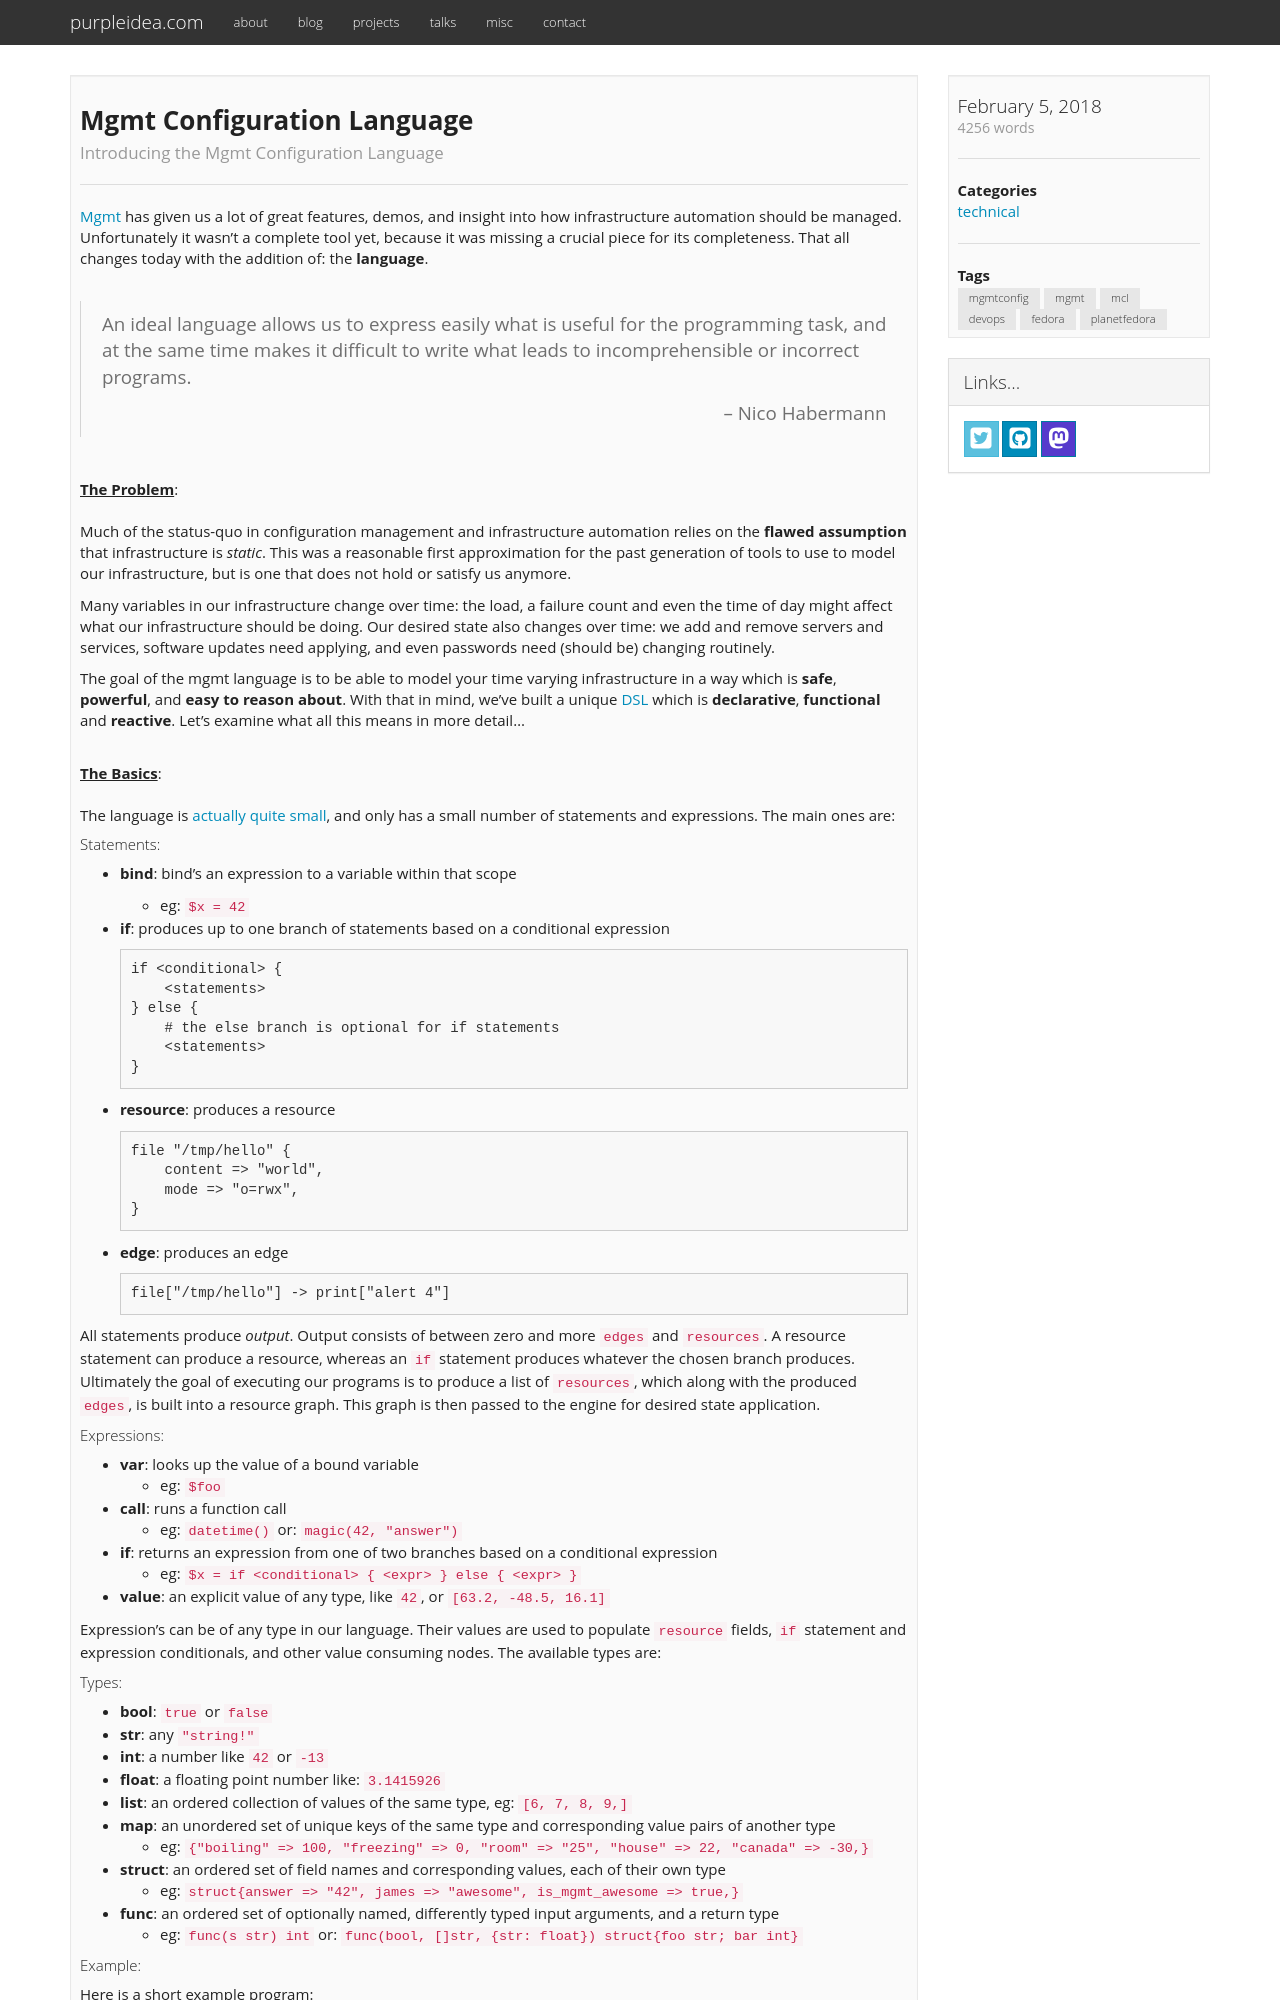

repository: purpleidea/purpleidea.com · page: blog/2018/02/05/mgmt-configuration-language/index.html · generator: jekyll

---
date: 2018-02-05 00:00:00-05:00
title: "Mgmt Configuration Language"
description: "Introducing the Mgmt Configuration Language"
categories:
  - "technical"
tags:
  - "mgmtconfig"
  - "mgmt"
  - "mcl"
  - "devops"
  - "fedora"
  - "planetfedora"
draft: false
---

[Mgmt](https://github.com/purpleidea/mgmt/) has given us a lot of great
features, demos, and insight into how infrastructure automation should be
managed. Unfortunately it wasn't a complete tool yet, because it was missing a
crucial piece for its completeness. That all changes today with the addition of:
the **language**.

<br />

> An ideal language allows us to express easily what is useful for the programming task, and at the same time makes it difficult to write what leads to incomprehensible or incorrect programs.
>
> <div style="text-align:right">– Nico Habermann</div>

{{< blog-paragraph-header "The Problem" >}}

Much of the status-quo in configuration management and infrastructure automation
relies on the **flawed assumption** that infrastructure is _static_. This was a
reasonable first approximation for the past generation of tools to use to model
our infrastructure, but is one that does not hold or satisfy us anymore.

Many variables in our infrastructure change over time: the load, a failure
count and even the time of day might affect what our infrastructure should be
doing. Our desired state also changes over time: we add and remove servers and
services, software updates need applying, and even passwords need (should be)
changing routinely.

The goal of the mgmt language is to be able to model your time varying
infrastructure in a way which is **safe**, **powerful**, and **easy to reason
about**. With that in mind, we've built a unique [DSL](https://en.wikipedia.org/wiki/Domain-specific_language)
which is **declarative**, **functional** and **reactive**. Let's examine what
all this means in more detail...

{{< blog-paragraph-header "The Basics" >}}

The language is [actually quite small](https://github.com/purpleidea/mgmt/blob/master/lang/parser.y),
and only has a small number of statements and expressions. The main ones are:

##### Statements:
- **bind**: bind's an expression to a variable within that scope
	- eg: `$x = 42`
- **if**: produces up to one branch of statements based on a conditional expression

	```
	if <conditional> {
		<statements>
	} else {
		# the else branch is optional for if statements
		<statements>
	}
	```
- **resource**: produces a resource

	```
	file "/tmp/hello" {
		content => "world",
		mode => "o=rwx",
	}
	```
- **edge**: produces an edge

	```
	file["/tmp/hello"] -> print["alert 4"]
	```

All statements produce _output_. Output consists of between zero and more
`edges` and `resources`. A resource statement can produce a resource, whereas an
`if` statement produces whatever the chosen branch produces. Ultimately the goal
of executing our programs is to produce a list of `resources`, which along with
the produced `edges`, is built into a resource graph. This graph is then passed
to the engine for desired state application.

##### Expressions:
- **var**: looks up the value of a bound variable
	- eg: `$foo`
- **call**: runs a function call
	- eg: `datetime()` or: `magic(42, "answer")`
- **if**: returns an expression from one of two branches based on a conditional expression
	- eg: `$x = if <conditional> { <expr> } else { <expr> }`
- **value**: an explicit value of any type, like `42`, or `[63.2, -48.5, 16.1]`

Expression's can be of any type in our language. Their values are used to
populate `resource` fields, `if` statement and expression conditionals, and
other value consuming nodes. The available types are:

##### Types:
- **bool**: `true` or `false`
- **str**: any `"string!"`
- **int**: a number like `42` or `-13`
- **float**: a floating point number like: `3.1415926`
- **list**: an ordered collection of values of the same type, eg: `[6, 7, 8, 9,]`
- **map**: an unordered set of unique keys of the same type and corresponding value pairs of another type
	- eg: `{"boiling" => 100, "freezing" => 0, "room" => "25", "house" => 22, "canada" => -30,}`
- **struct**: an ordered set of field names and corresponding values, each of their own type
	- eg: `struct{answer => "42", james => "awesome", is_mgmt_awesome => true,}`
- **func**: an ordered set of optionally named, differently typed input arguments, and a return type
	- eg: `func(s str) int` or: `func(bool, []str, {str: float}) struct{foo str; bar int}`
